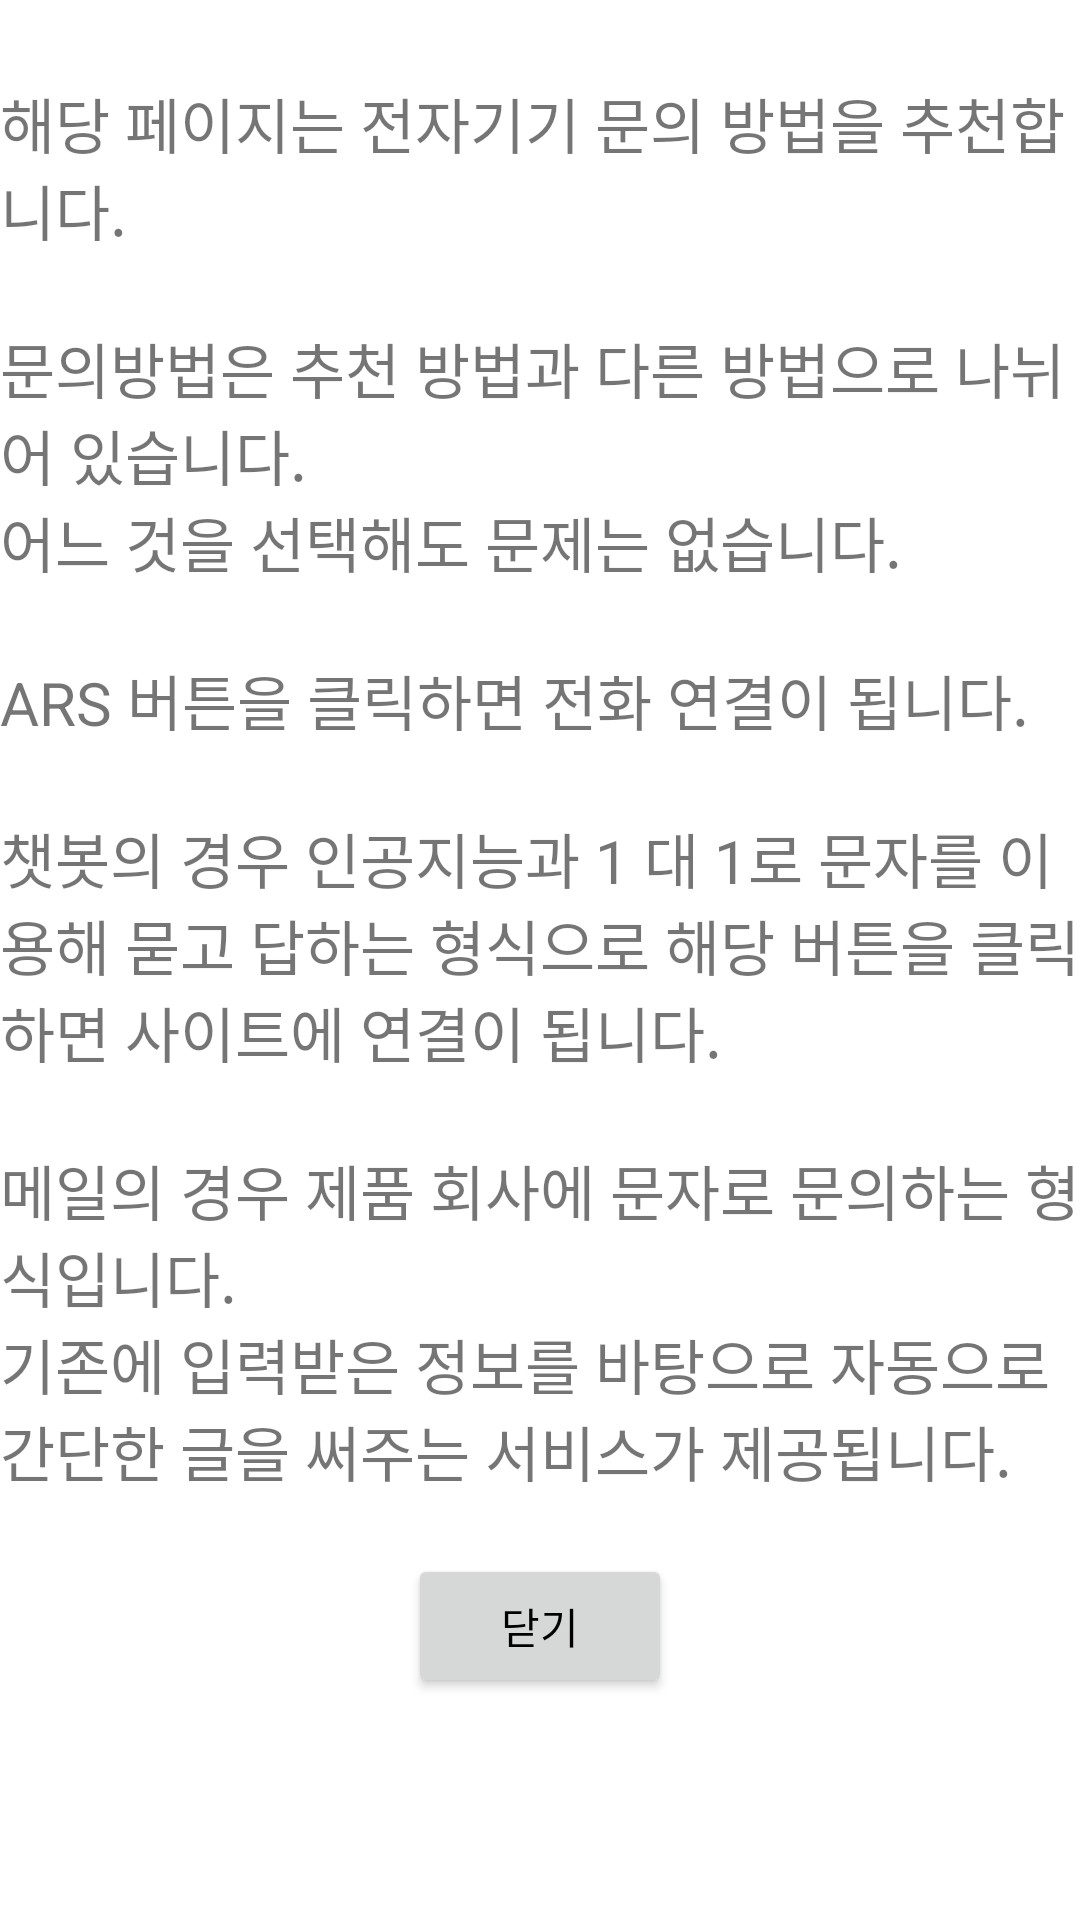

Android layout source for this screen:
<!-- AndroidManifest.xml: application theme Theme.First_project -->
<!-- res/layout/using_2page_question.xml -->
<?xml version="1.0" encoding="utf-8"?>
<androidx.constraintlayout.widget.ConstraintLayout xmlns:android="http://schemas.android.com/apk/res/android"
    xmlns:app="http://schemas.android.com/apk/res-auto"
    xmlns:tools="http://schemas.android.com/tools"
    android:layout_width="match_parent"
    android:layout_height="match_parent">

    <TextView
        android:id="@+id/helper_using2Text"
        android:layout_width="wrap_content"
        android:layout_height="wrap_content"
        android:text="@string/using2Helper"
        android:textSize="20dp"

        app:layout_constraintEnd_toEndOf="parent"
        app:layout_constraintStart_toStartOf="parent"
        app:layout_constraintTop_toTopOf="parent" />

    <Button
        android:id="@+id/question2_closeButton"
        android:layout_width="wrap_content"
        android:layout_height="wrap_content"
        android:layout_marginTop="20dp"
        android:text="닫기"
        android:textColor="#000000"
        app:layout_constraintEnd_toEndOf="parent"
        app:layout_constraintStart_toStartOf="parent"
        app:layout_constraintTop_toBottomOf="@+id/helper_using2Text" />


</androidx.constraintlayout.widget.ConstraintLayout>
<!-- resources referenced by this layout -->
<resources>
  <string name="using2Helper">\n해당 페이지는 전자기기 문의 방법을 추천합니다.\n\n문의방법은 추천 방법과 다른 방법으로 나뉘어 있습니다.\n어느 것을 선택해도 문제는 없습니다.\n\nARS 버튼을 클릭하면 전화 연결이 됩니다.\n\n챗봇의 경우 인공지능과 1 대 1로 문자를 이용해 묻고 답하는 형식으로 해당 버튼을 클릭하면 사이트에 연결이 됩니다.\n\n메일의 경우 제품 회사에 문자로 문의하는 형식입니다.\n기존에 입력받은 정보를 바탕으로 자동으로 간단한 글을 써주는 서비스가 제공됩니다.</string>
  <style name="Theme.First_project" parent="Theme.MaterialComponents.DayNight.NoActionBar">
          
          <item name="colorPrimary">#d5f0e7</item>   
          <item name="colorPrimaryVariant">#5cd1e5</item>  
          <item name="colorOnPrimary">@color/white</item>
          
          <item name="colorSecondary">@color/teal_200</item>
          <item name="colorSecondaryVariant">@color/teal_700</item>
          <item name="colorOnSecondary">@color/black</item>
          
          <item name="android:statusBarColor">?attr/colorPrimaryVariant</item>
          
      </style>
  <!-- not gathered from this repository: default colours our renderer supplied (Android Studio template values) -->
  <color name="teal_200">#FF03DAC5</color>
  <color name="teal_700">#FF018786</color>
  <color name="black">#FF000000</color>
  <color name="white">#FFFFFFFF</color>
</resources>
